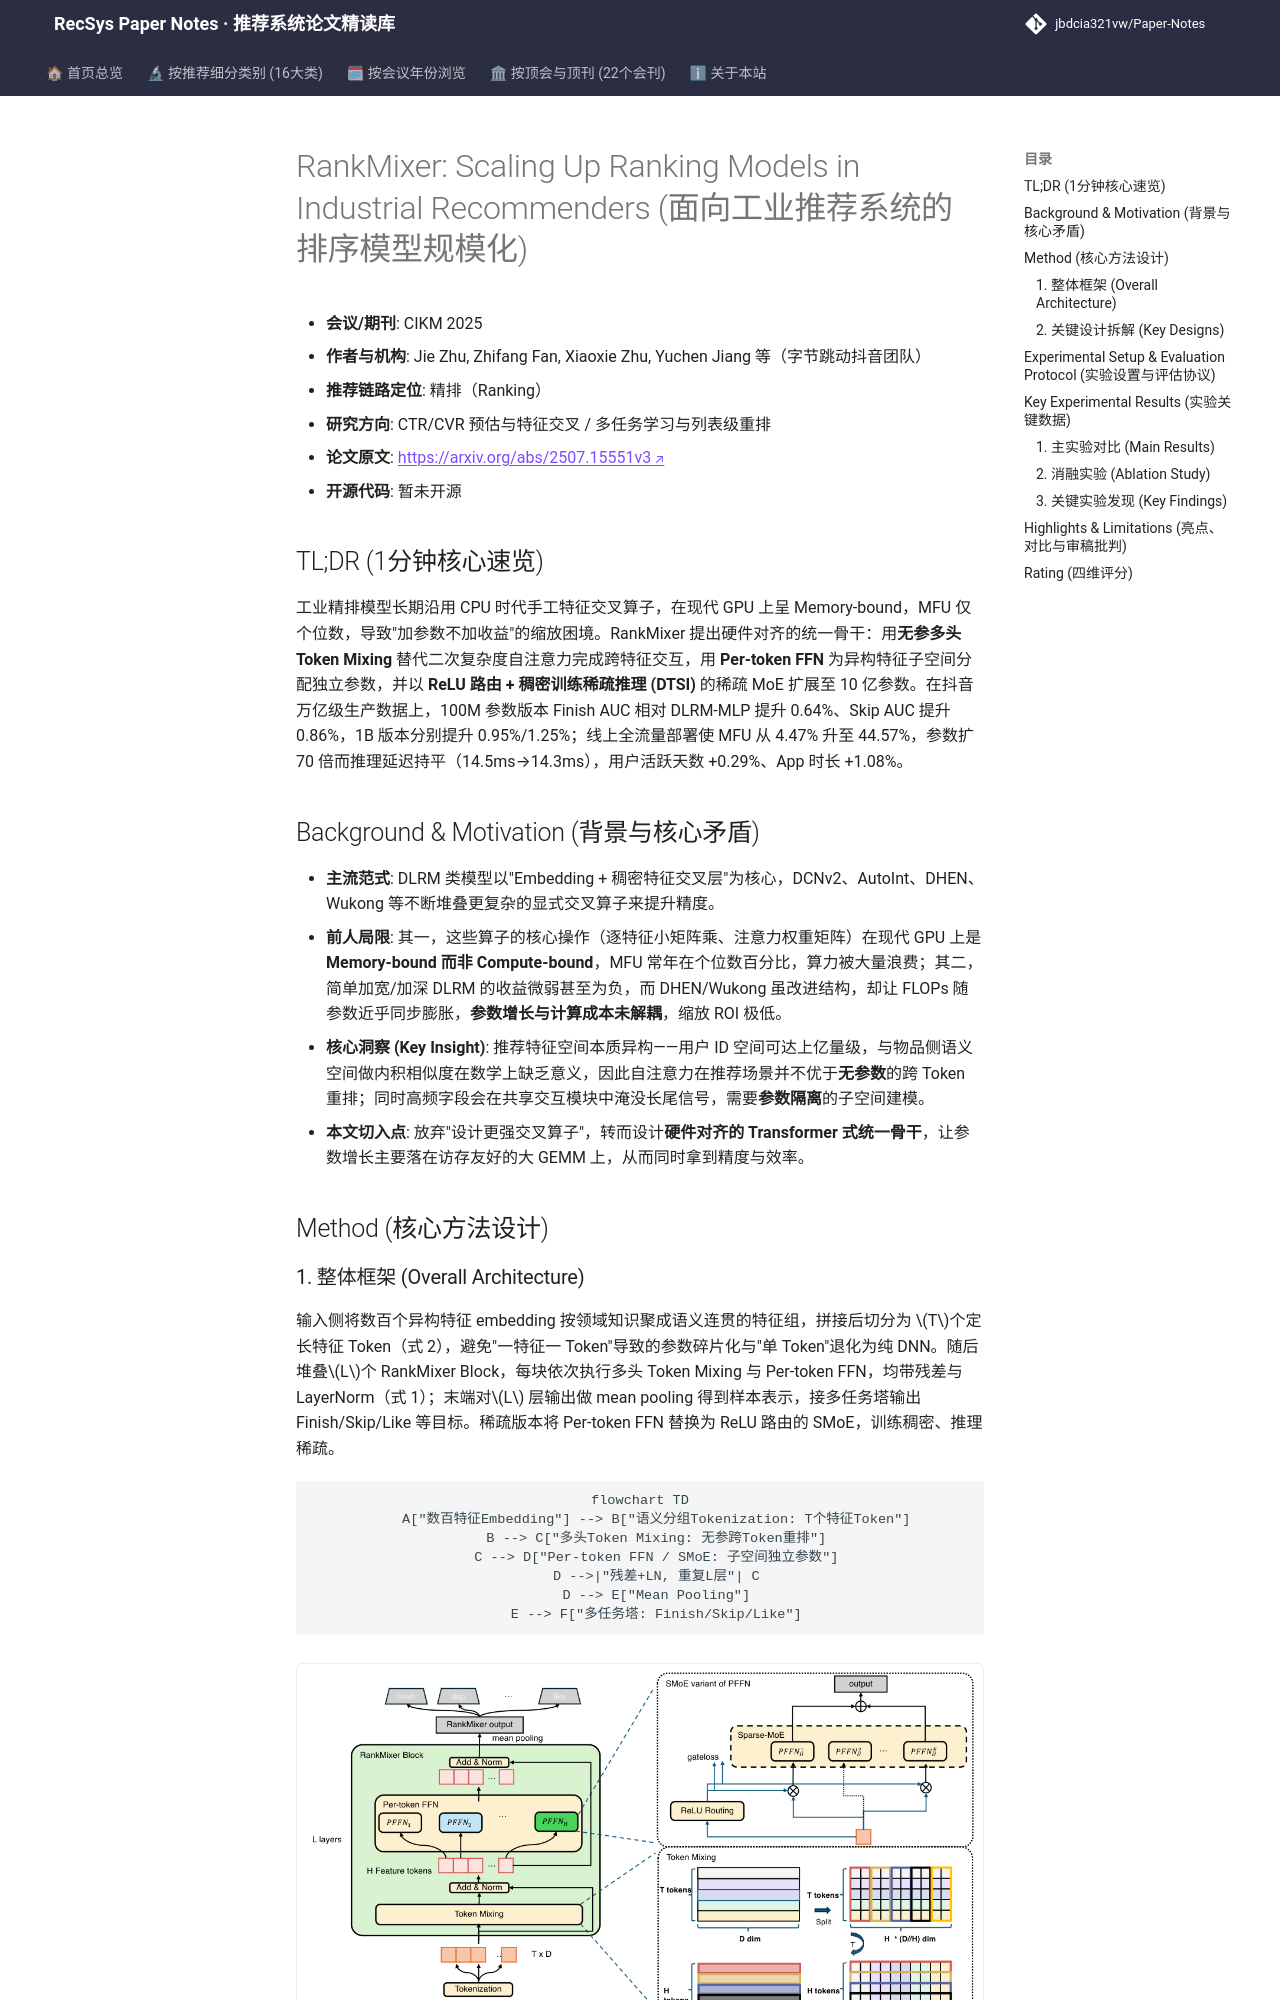

repository: jbdcia321vw/Paper-Notes · page: venues/CIKM/2025/ctr_feature_interaction/rankmixer_scaling_up_ranking_models_in_industrial_recommenders/index.html · generator: mkdocs

---
title: "[Paper Note] RankMixer: Scaling Up Ranking Models in Industrial Recommenders"
description: "[CIKM 2025][CTR预估与特征交叉] 用无参多头Token Mixing替代自注意力、Per-token FFN隔离特征子空间，配合ReLU路由稀疏MoE，在抖音万亿级数据上将MFU从4.5%提至45%，参数扩100倍而延迟不增。"
tags:
  - CIKM 2025
  - CTR预估与特征交叉
  - 精排
  - 特征交叉
  - 稀疏MoE
  - 缩放定律
date: 2026-11-14
venue: CIKM
year: 2025
paper_url: "https://arxiv.org/abs/2507.15551"
code_url: ""
categories:
  - ctr_feature_interaction
  - multi_task_reranking
---

# RankMixer: Scaling Up Ranking Models in Industrial Recommenders (面向工业推荐系统的排序模型规模化)

- **会议/期刊**: CIKM 2025
- **作者与机构**: Jie Zhu, Zhifang Fan, Xiaoxie Zhu, Yuchen Jiang 等（字节跳动抖音团队）
- **推荐链路定位**: 精排（Ranking）
- **研究方向**: CTR/CVR 预估与特征交叉 / 多任务学习与列表级重排
- **论文原文**: [https://arxiv.org/abs/2507.15551v3](https://arxiv.org/abs/2507.15551v3)
- **开源代码**: 暂未开源

## TL;DR (1分钟核心速览)

工业精排模型长期沿用 CPU 时代手工特征交叉算子，在现代 GPU 上呈 Memory-bound，MFU 仅个位数，导致"加参数不加收益"的缩放困境。RankMixer 提出硬件对齐的统一骨干：用**无参多头 Token Mixing** 替代二次复杂度自注意力完成跨特征交互，用 **Per-token FFN** 为异构特征子空间分配独立参数，并以 **ReLU 路由 + 稠密训练稀疏推理 (DTSI)** 的稀疏 MoE 扩展至 10 亿参数。在抖音万亿级生产数据上，100M 参数版本 Finish AUC 相对 DLRM-MLP 提升 0.64%、Skip AUC 提升 0.86%，1B 版本分别提升 0.95%/1.25%；线上全流量部署使 MFU 从 4.47% 升至 44.57%，参数扩 70 倍而推理延迟持平（14.5ms→14.3ms），用户活跃天数 +0.29%、App 时长 +1.08%。

## Background & Motivation (背景与核心矛盾)

- **主流范式**: DLRM 类模型以"Embedding + 稠密特征交叉层"为核心，DCNv2、AutoInt、DHEN、Wukong 等不断堆叠更复杂的显式交叉算子来提升精度。
- **前人局限**: 其一，这些算子的核心操作（逐特征小矩阵乘、注意力权重矩阵）在现代 GPU 上是 **Memory-bound 而非 Compute-bound**，MFU 常年在个位数百分比，算力被大量浪费；其二，简单加宽/加深 DLRM 的收益微弱甚至为负，而 DHEN/Wukong 虽改进结构，却让 FLOPs 随参数近乎同步膨胀，**参数增长与计算成本未解耦**，缩放 ROI 极低。
- **核心洞察 (Key Insight)**: 推荐特征空间本质异构——用户 ID 空间可达上亿量级，与物品侧语义空间做内积相似度在数学上缺乏意义，因此自注意力在推荐场景并不优于**无参数**的跨 Token 重排；同时高频字段会在共享交互模块中淹没长尾信号，需要**参数隔离**的子空间建模。
- **本文切入点**: 放弃"设计更强交叉算子"，转而设计**硬件对齐的 Transformer 式统一骨干**，让参数增长主要落在访存友好的大 GEMM 上，从而同时拿到精度与效率。

## Method (核心方法设计)
